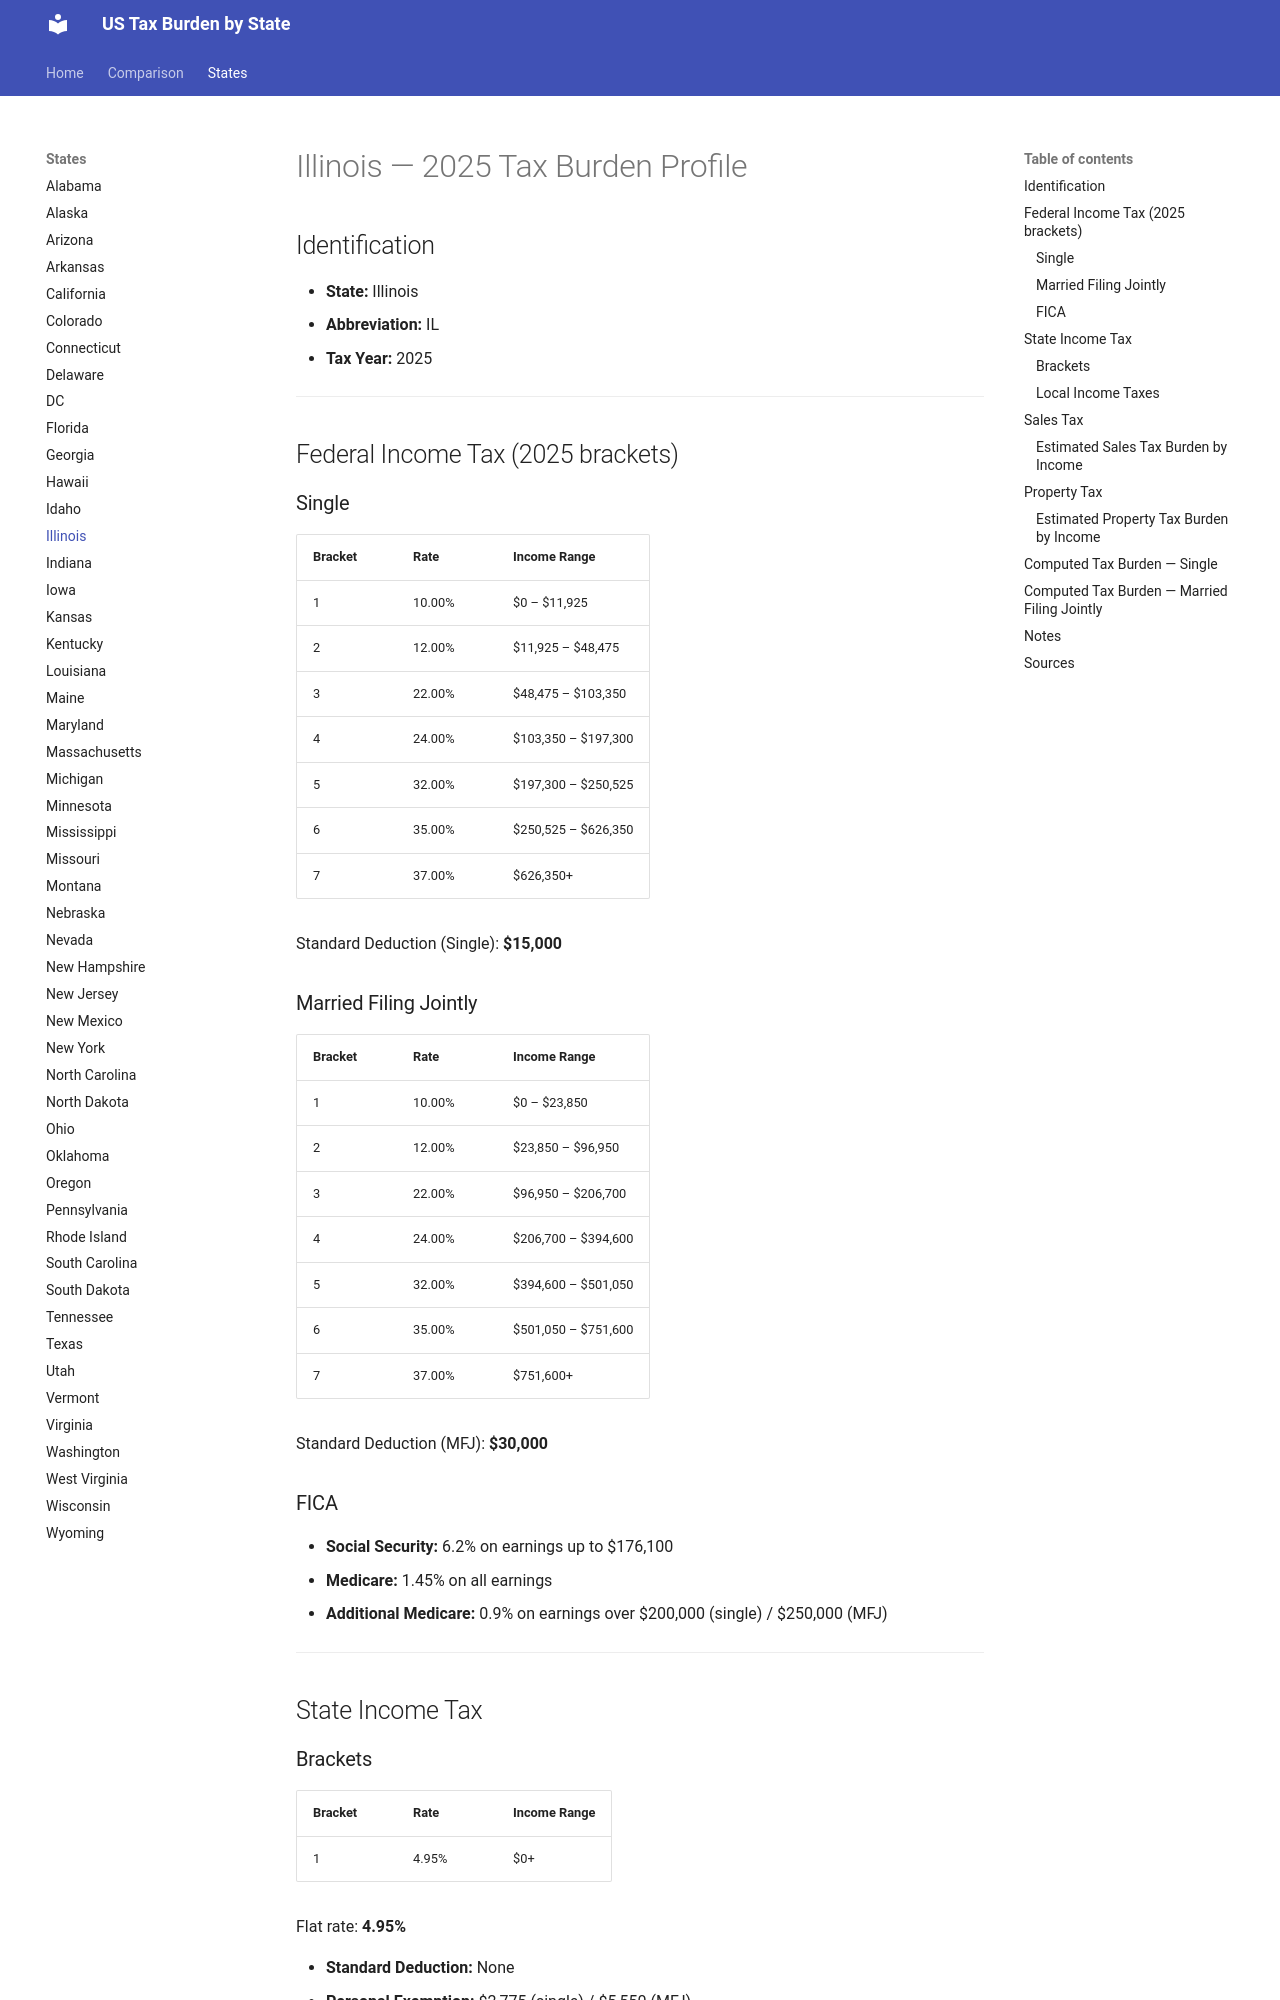

repository: jcmcneal/tax-burden-us · page: states/Illinois/index.html · generator: mkdocs

# Illinois — 2025 Tax Burden Profile

## Identification
- **State:** Illinois
- **Abbreviation:** IL
- **Tax Year:** 2025

---

## Federal Income Tax (2025 brackets)

### Single
| Bracket | Rate | Income Range |
|---------|------|-------------|
| 1 | 10.00% | $0 – $11,925 |
| 2 | 12.00% | $11,925 – $48,475 |
| 3 | 22.00% | $48,475 – $103,350 |
| 4 | 24.00% | $103,350 – $197,300 |
| 5 | 32.00% | $197,300 – $250,525 |
| 6 | 35.00% | $250,525 – $626,350 |
| 7 | 37.00% | $626,350+ |

Standard Deduction (Single): **$15,000**

### Married Filing Jointly
| Bracket | Rate | Income Range |
|---------|------|-------------|
| 1 | 10.00% | $0 – $23,850 |
| 2 | 12.00% | $23,850 – $96,950 |
| 3 | 22.00% | $96,950 – $206,700 |
| 4 | 24.00% | $206,700 – $394,600 |
| 5 | 32.00% | $394,600 – $501,050 |
| 6 | 35.00% | $501,050 – $751,600 |
| 7 | 37.00% | $751,600+ |

Standard Deduction (MFJ): **$30,000**

### FICA
- **Social Security:** 6.2% on earnings up to $176,100
- **Medicare:** 1.45% on all earnings
- **Additional Medicare:** 0.9% on earnings over $200,000 (single) / $250,000 (MFJ)

---

## State Income Tax

### Brackets

| Bracket | Rate | Income Range |
|---------|------|-------------|
| 1 | 4.95% | $0+ |

Flat rate: **4.95%**

- **Standard Deduction:** None
- **Personal Exemption:** $2,775 (single) / $5,550 (MFJ)

### Local Income Taxes
No local income taxes.

---

## Sales Tax
- **State rate:** 6.25%
- **Average local add-on:** 2.50%
- **Combined average:** 8.75%
- **Food taxable:** Yes
  - Food taxed at reduced rate of 1% at state level; local rates may apply.

### Estimated Sales Tax Burden by Income
Based on consumption patterns (lower income = higher % of income spent on taxable goods):

| Gross Income | Est. Taxable Consumption | Sales Tax Burden | Effective Rate |
|-------------|------------------------|-----------------|---------------|
| $25,000 | $18,750 | $1,641 | 6.56% |
| $50,000 | $32,500 | $2,844 | 5.69% |
| $75,000 | $42,750 | $3,741 | 4.99% |
| $100,000 | $50,000 | $4,375 | 4.38% |
| $150,000 | $60,000 | $5,250 | 3.50% |
| $250,000 | $75,000 | $6,562 | 2.62% |
| $500,000 | $100,000 | $8,750 | 1.75% |
| $1,000,000 | $150,000 | $13,125 | 1.31% |

*Methodology: Taxable consumption estimated as % of income declining with income, reflecting marginal propensity to consume.*

---
